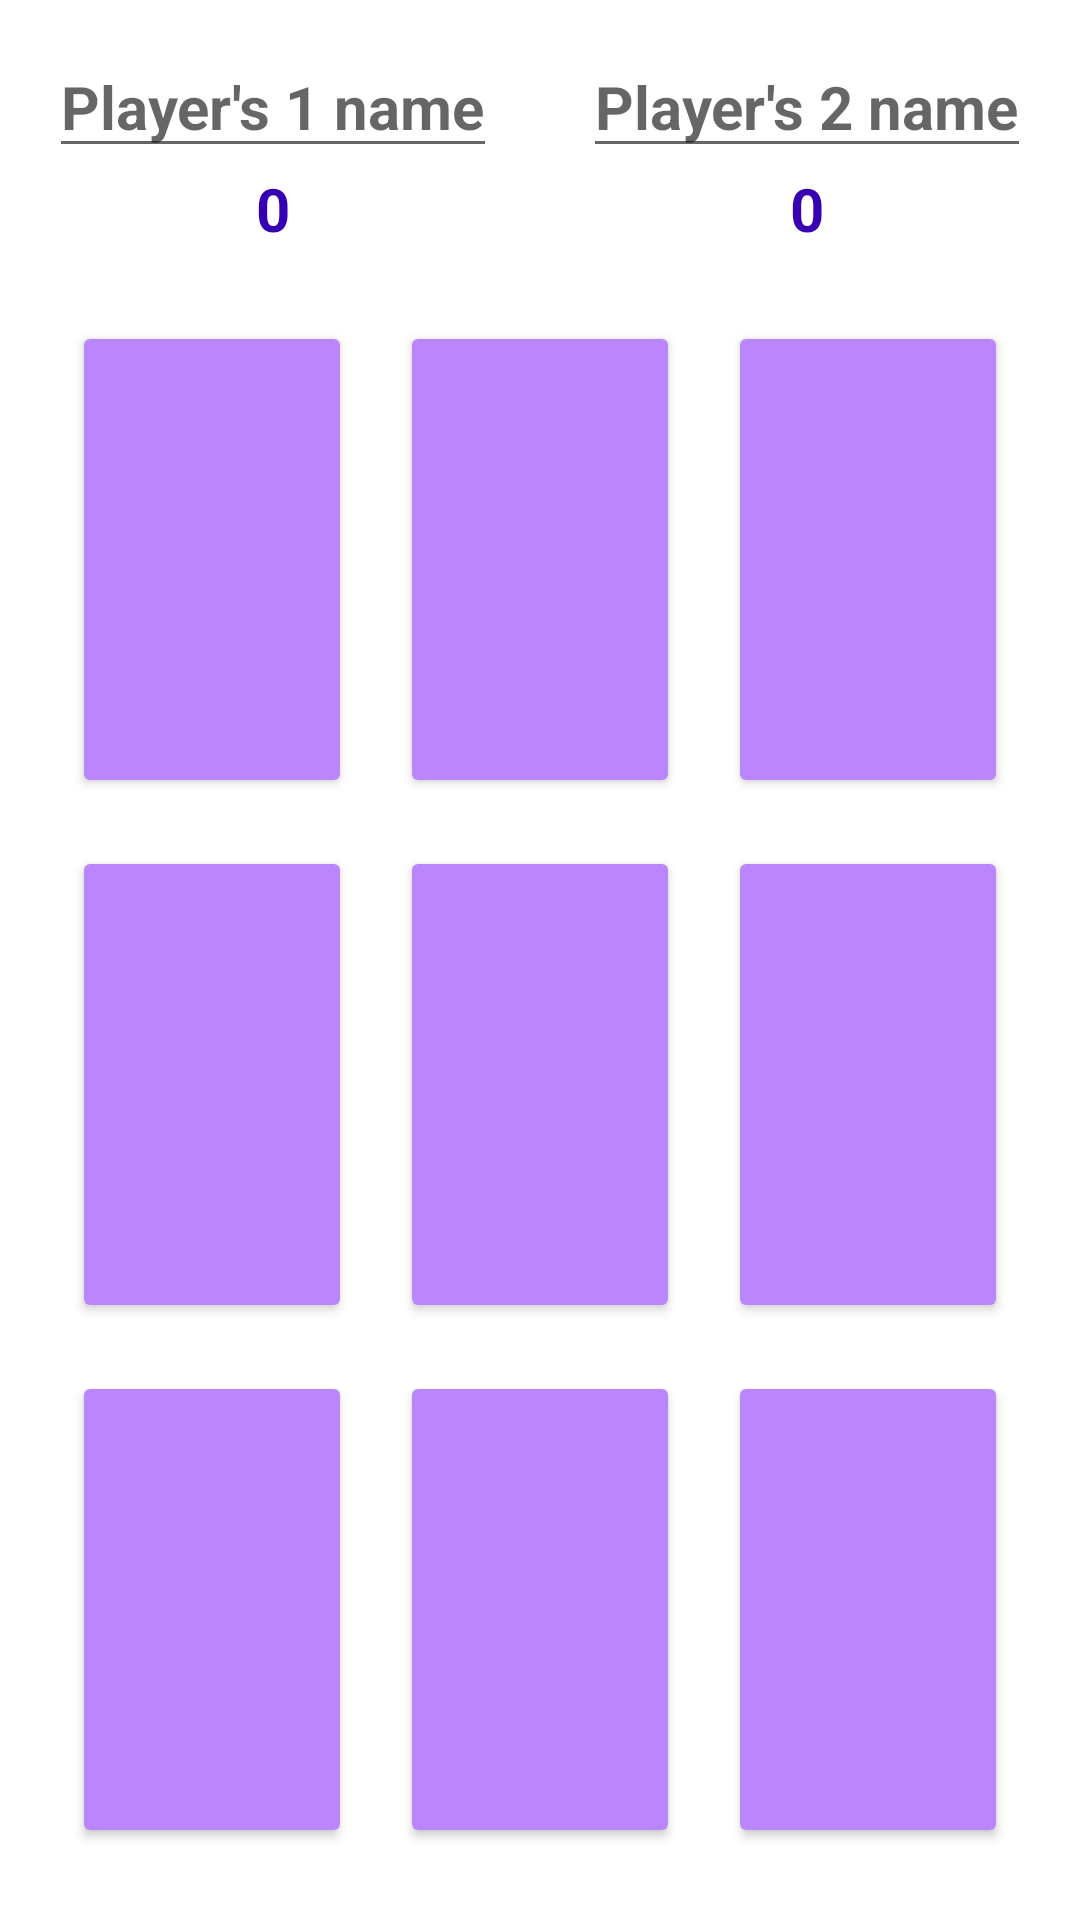

Produce the Android XML layout that renders to this screen, including the resource entries it uses.
<!-- AndroidManifest.xml: application theme Theme.MyXOGame -->
<!-- res/layout/activity_xo.xml -->
<?xml version="1.0" encoding="utf-8"?>
<androidx.constraintlayout.widget.ConstraintLayout xmlns:android="http://schemas.android.com/apk/res/android"
    xmlns:app="http://schemas.android.com/apk/res-auto"
    android:layout_width="match_parent"
    android:layout_height="match_parent"
    xmlns:tools="http://schemas.android.com/tools"
    android:id="@+id/parent"
    >

    <EditText
        android:id="@+id/player1_name"
        android:layout_width="wrap_content"
        android:layout_height="wrap_content"
        android:layout_margin="12dp"
        android:hint="Player's 1 name"
        style="@style/TitleTextStyle"
        app:layout_constraintEnd_toStartOf="@+id/player2_name"
        app:layout_constraintHorizontal_bias="0.5"
        app:layout_constraintStart_toStartOf="parent"
        app:layout_constraintTop_toTopOf="parent" />

    <EditText
        android:id="@+id/player2_name"
        android:layout_width="wrap_content"
        android:layout_height="wrap_content"
        android:layout_margin="12dp"
        android:hint="Player's 2 name"
        style="@style/TitleTextStyle"
        app:layout_constraintEnd_toEndOf="parent"
        app:layout_constraintHorizontal_bias="0.5"
        app:layout_constraintStart_toEndOf="@+id/player1_name"
        app:layout_constraintTop_toTopOf="parent" />
    <TextView
        android:id="@+id/player1_score"
        android:layout_width="wrap_content"
        android:layout_height="wrap_content"
        android:text="0"
        style="@style/TitleTextStyle"
        app:layout_constraintEnd_toEndOf="@+id/player1_name"
        app:layout_constraintHorizontal_bias="0.5"
        app:layout_constraintStart_toStartOf="@id/player1_name"
        app:layout_constraintTop_toBottomOf="@id/player1_name" />

    <TextView
        android:id="@+id/player2_score"
        android:layout_width="wrap_content"
        android:layout_height="wrap_content"
        android:text="0"
        style="@style/TitleTextStyle"
        app:layout_constraintEnd_toEndOf="@+id/player2_name"
        app:layout_constraintHorizontal_bias="0.5"
        app:layout_constraintStart_toStartOf="@id/player2_name"
        app:layout_constraintTop_toBottomOf="@id/player2_name"/>
    <LinearLayout
        android:id="@+id/vertical_layout"
        android:layout_width="match_parent"
        android:layout_height="0dp"
        app:layout_constraintTop_toBottomOf="@id/player2_score"
        app:layout_constraintBottom_toBottomOf="parent"
        android:layout_margin="16dp"
        android:orientation="vertical"
        android:weightSum="3"
        >
        <LinearLayout
            android:id="@+id/horizontal_layout1"
            android:layout_width="match_parent"
            android:layout_height="0dp"
            android:layout_weight="1"
            android:orientation="horizontal"
            android:weightSum="3"
            >

            <Button
                android:id="@+id/btn_1"
                style="@style/ButtonTextStyle"
                android:layout_width="wrap_content"
                android:layout_height="match_parent"
                android:layout_margin="8dp"
                android:layout_weight="1"
                android:onClick="onButtonClick"
                android:tag="1"

                />

            <Button
                android:id="@+id/btn_2"
                style="@style/ButtonTextStyle"
                android:layout_width="wrap_content"
                android:layout_height="match_parent"
                android:layout_margin="8dp"
                android:layout_weight="1"
                android:onClick="onButtonClick"
                android:tag="2"

                />

            <Button
                android:id="@+id/btn_3"
                style="@style/ButtonTextStyle"
                android:layout_width="wrap_content"
                android:layout_height="match_parent"
                android:layout_margin="8dp"
                android:layout_weight="1"
                android:onClick="onButtonClick"
                android:tag="3"

                />

        </LinearLayout>
        <LinearLayout
            android:id="@+id/horizontal_layout2"
            android:layout_width="match_parent"
            android:layout_height="0dp"
            android:layout_weight="1"
            android:orientation="horizontal"
            android:weightSum="3"
            >
            <Button
                android:id="@+id/btn_4"
                android:layout_width="wrap_content"
                android:layout_height="match_parent"
                android:layout_weight="1"
                android:layout_margin="8dp"
                tools:text="X"
                style="@style/ButtonTextStyle"
                android:onClick="onButtonClick"
                android:tag="4"

                />
            <Button
                android:id="@+id/btn_5"
                android:layout_width="wrap_content"
                android:layout_height="match_parent"
                android:layout_weight="1"
                android:layout_margin="8dp"
                style="@style/ButtonTextStyle"
                android:onClick="onButtonClick"
                android:tag="5"

                />
            <Button
                android:id="@+id/btn_6"
                android:layout_width="wrap_content"
                android:layout_height="match_parent"
                android:layout_weight="1"
                android:layout_margin="8dp"
                style="@style/ButtonTextStyle"
                android:onClick="onButtonClick"
                android:tag="6"

                />
        </LinearLayout>
        <LinearLayout
            android:id="@+id/horizontal_layout3"
            android:layout_width="match_parent"
            android:layout_height="0dp"
            android:layout_weight="1"
            android:orientation="horizontal"
            android:weightSum="3"
            >
            <Button
                android:id="@+id/btn_7"
                android:layout_width="wrap_content"
                android:layout_height="match_parent"
                android:layout_weight="1"
                android:layout_margin="8dp"
                style="@style/ButtonTextStyle"
                android:onClick="onButtonClick"
                android:tag="7"

                />
            <Button
                android:id="@+id/btn_8"
                android:layout_width="wrap_content"
                android:layout_height="match_parent"
                android:layout_weight="1"
                android:layout_margin="8dp"
                style="@style/ButtonTextStyle"
                android:onClick="onButtonClick"
                android:tag="8"

                />
            <Button
                android:id="@+id/btn_9"
                android:layout_width="wrap_content"
                android:layout_height="match_parent"
                android:layout_weight="1"
                android:layout_margin="8dp"
                style="@style/ButtonTextStyle"
                android:onClick="onButtonClick"
                android:tag="9"

                />
        </LinearLayout>
    </LinearLayout>

</androidx.constraintlayout.widget.ConstraintLayout>
<!-- resources referenced by this layout -->
<resources>
  <style name="ButtonTextStyle">
          <item name="android:textSize">60sp</item>
          <item name="backgroundTint">@color/purple_200</item>
      </style>
  <style name="TitleTextStyle">
          <item name="android:textSize">20sp</item>
          <item name="android:textColor">@color/purple_700</item>
          <item name="android:textStyle">bold</item>
      </style>
  <style name="Theme.MyXOGame" parent="Theme.MaterialComponents.DayNight.DarkActionBar">
          
          <item name="colorPrimary">@color/purple_500</item>
          <item name="colorPrimaryVariant">@color/purple_700</item>
          <item name="colorOnPrimary">@color/white</item>
          
          <item name="colorSecondary">@color/teal_200</item>
          <item name="colorSecondaryVariant">@color/teal_700</item>
          <item name="colorOnSecondary">@color/black</item>
          
          <item name="android:statusBarColor">?attr/colorPrimaryVariant</item>
          
      </style>
  <!-- not gathered from this repository: default colours our renderer supplied (Android Studio template values) -->
  <color name="purple_200">#FFBB86FC</color>
  <color name="purple_500">#FF6200EE</color>
  <color name="purple_700">#FF3700B3</color>
  <color name="teal_200">#FF03DAC5</color>
  <color name="teal_700">#FF018786</color>
  <color name="black">#FF000000</color>
  <color name="white">#FFFFFFFF</color>
</resources>
